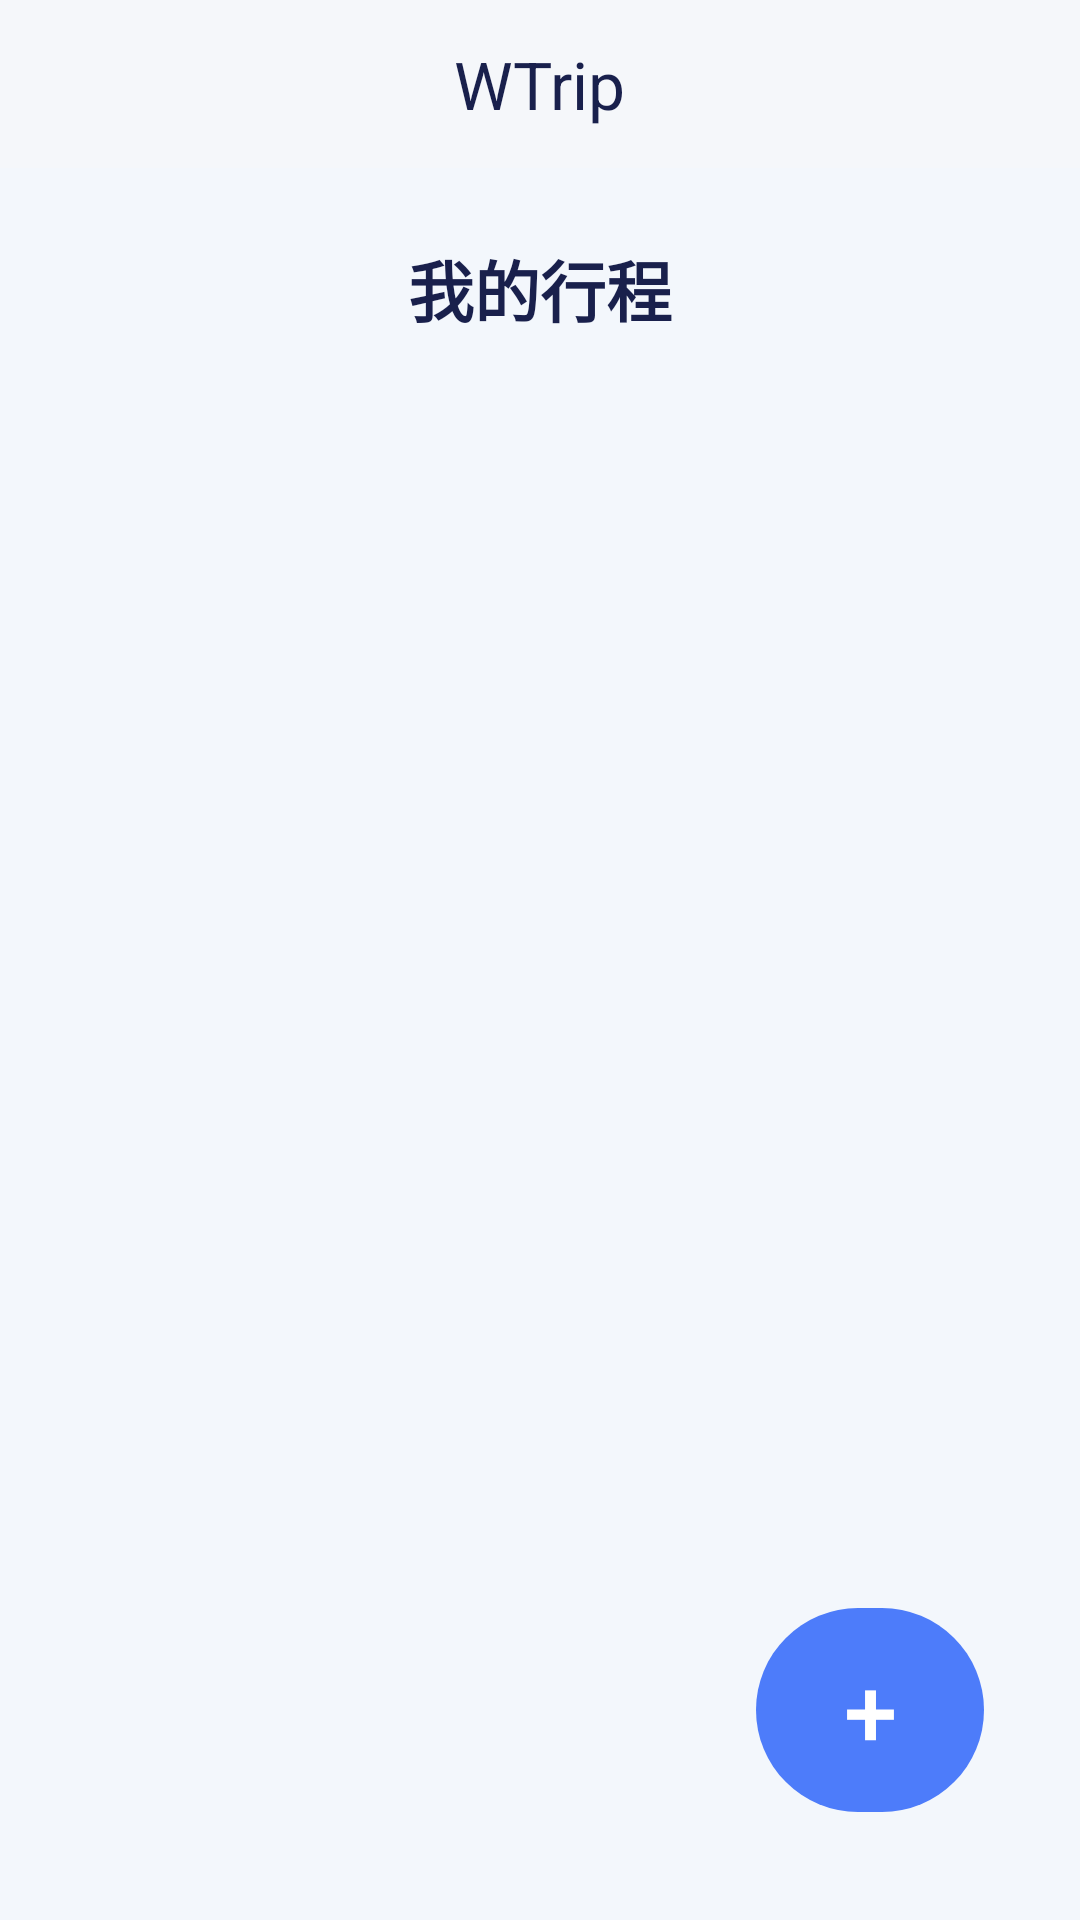

The Android layout XML behind this screen, and the referenced resources:
<!-- AndroidManifest.xml: application theme Theme.WTrip -->
<!-- res/layout/activity_main.xml -->
<?xml version="1.0" encoding="utf-8"?>
<androidx.coordinatorlayout.widget.CoordinatorLayout
    xmlns:android="http://schemas.android.com/apk/res/android"
    xmlns:app="http://schemas.android.com/apk/res-auto"
    android:layout_width="match_parent"
    android:layout_height="match_parent"
    android:background="#F3F7FC">

    <com.google.android.material.appbar.AppBarLayout
        android:layout_width="match_parent"
        android:layout_height="wrap_content"
        android:elevation="0dp"
        android:background="@android:color/transparent">
        <com.google.android.material.appbar.MaterialToolbar
            android:id="@+id/topAppBar"
            android:layout_width="match_parent"
            android:layout_height="56dp"
            android:background="#F5F7FA"
            app:title="@string/app_name"
            app:titleCentered="true"
            app:titleTextColor="#19204C"
            app:elevation="0dp"
            />
    </com.google.android.material.appbar.AppBarLayout>

    <androidx.core.widget.NestedScrollView
        android:layout_width="match_parent"
        android:layout_height="match_parent"
        android:fillViewport="true"
        app:layout_behavior="@string/appbar_scrolling_view_behavior">

        <LinearLayout
            android:layout_width="match_parent"
            android:layout_height="wrap_content"
            android:orientation="vertical"
            android:padding="24dp">

            <TextView
                android:layout_width="wrap_content"
                android:layout_height="wrap_content"
                android:text="我的行程"
                android:textSize="22sp"
                android:textColor="#19204C"
                android:textStyle="bold"
                android:layout_gravity="center"
                android:layout_marginBottom="16dp"
                />

            <androidx.recyclerview.widget.RecyclerView
                android:id="@+id/rvTrips"
                android:layout_width="match_parent"
                android:layout_height="wrap_content"
                android:clipToPadding="false"
                android:paddingTop="2dp"
                android:paddingBottom="2dp"
                android:overScrollMode="never"
                android:scrollbars="none" />

        </LinearLayout>
    </androidx.core.widget.NestedScrollView>

    
    <com.google.android.material.button.MaterialButton
        android:id="@+id/btnAddTrip"
        android:layout_width="76dp"
        android:layout_height="76dp"
        android:layout_gravity="bottom|end"
        android:layout_margin="32dp"
        app:cornerRadius="38dp"
        android:text="+"
        android:textSize="32sp"
        android:textColor="#FFFFFF"
        app:backgroundTint="#4D7CFA"
        android:elevation="10dp"
        android:fontFamily="sans-serif-medium"
        android:gravity="center"
        />
</androidx.coordinatorlayout.widget.CoordinatorLayout>
<!-- resources referenced by this layout -->
<resources>
  <string name="app_name">WTrip</string>
  <style name="Theme.WTrip" parent="Base.Theme.WTrip" />
  <style name="Base.Theme.WTrip" parent="Theme.Material3.DayNight.NoActionBar">
          
          
      </style>
</resources>
